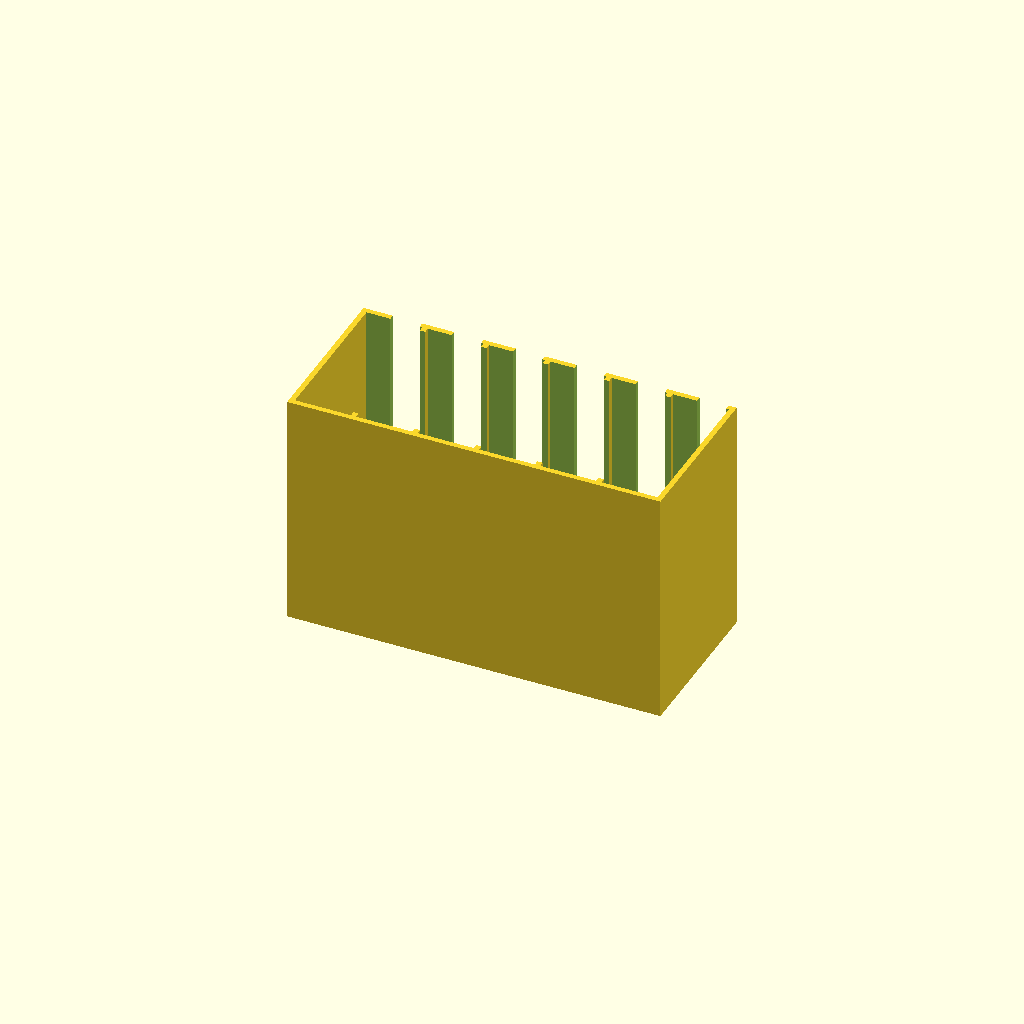
Cell 1: rendered with the file's own defaults.
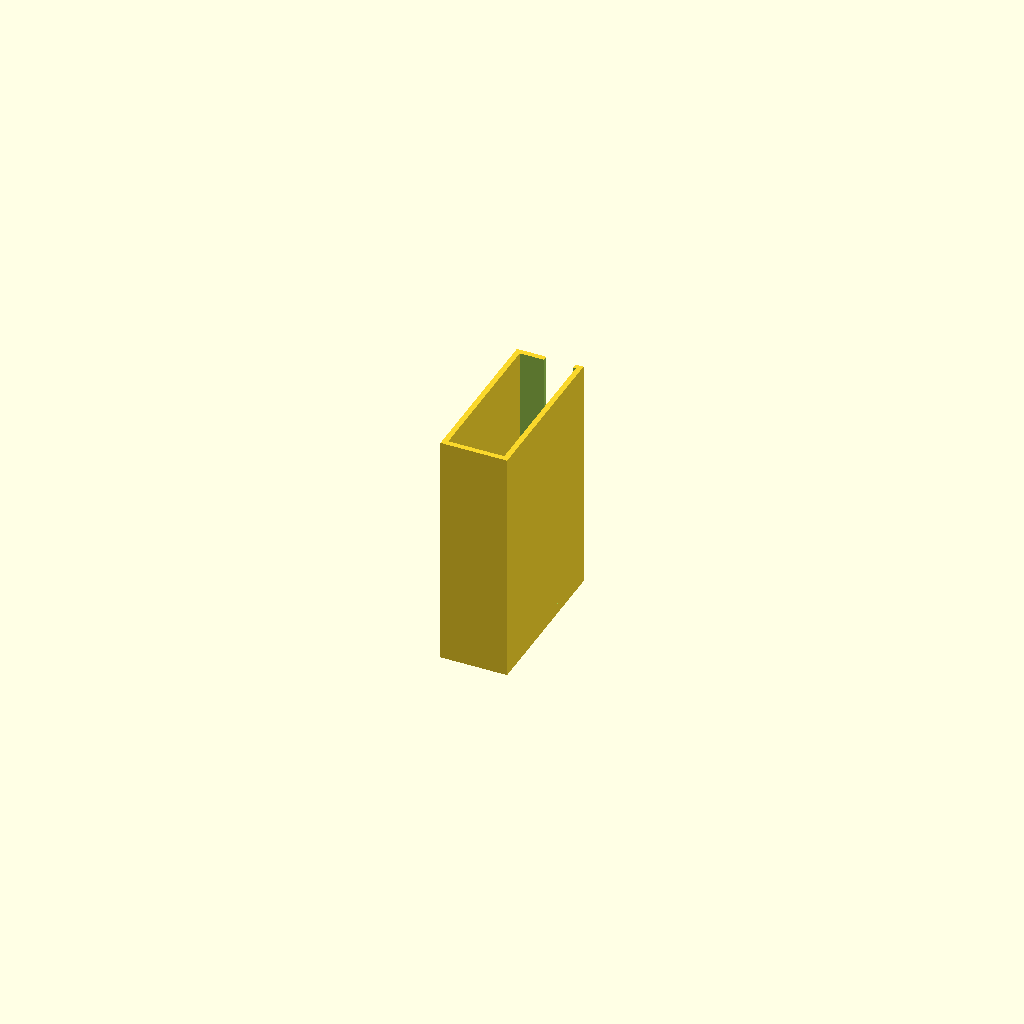
Cell 2 — rack_height set to 1, the other parameters unchanged.
One fixed orthographic camera (rotation 55°, 0°, 25°; colour scheme Cornfield) for every cell.
OpenSCAD source file inputs/thingiverse/thing-1796352/files/rpi.scad:
// preview[view:east, tilt:top]

/* [Global] */
//how many raspis to stack on each other
rack_height=6; //[1:10]


/* [Hidden] */
rpi_width=57.5;
rpi_length=87;
u_height=23;
wall=2;
ledge=2;
port_height=11;
port_len=61;

module rack_floor(){
cube([rpi_width+2*wall,rpi_length+wall,wall]);
}

module one_u(){
 difference(){
	cube([rpi_width+2*wall,rpi_length+wall,u_height]);
 // cut out main area
	translate([wall,-wall,wall])cube([rpi_width,rpi_length,u_height]);
  //cut floor
  translate([wall+ledge,-wall,-wall])cube([rpi_width-2*ledge,rpi_length,3*wall]);

  //back
	translate([wall+1,rpi_length-2*wall,ledge+1])cube([rpi_width-2,5*wall,u_height-1-2*wall]);
  //side ports
  translate([rpi_width,-wall,wall+1])cube([5*wall,port_len,port_height]);
 }
}

module raspi_rack(){
	rack_floor();
	for(i=[1:rack_height]){
		translate([0,0,(i-1)*u_height])one_u();
	}
	//roof
	translate([0,0,rack_height*u_height])rack_floor();
}

//rotate & center
translate([(rack_height*u_height)/2,-(rpi_width+2*wall)/2,rpi_length+wall])rotate([-90,0,90])raspi_rack();
Parameter table extracted from the source (name, type, default, range or options):
rack_height: number, default 6, range 1 to 10
